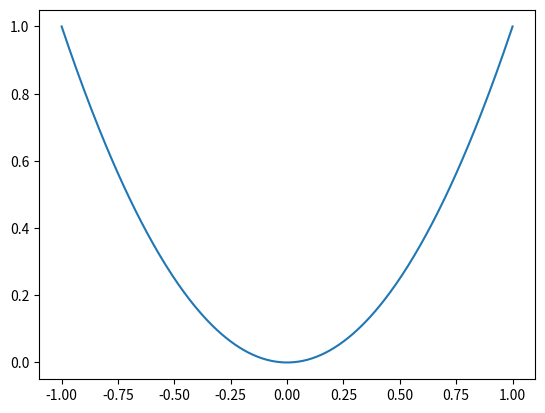

Recreate this plot in Python.
import matplotlib.pyplot as plt
import numpy as np

x=np.linspace(-1,1,300)
y=np.square(x)
plt.figure()
plt.plot(x,y)
plt.show()